Run: headless pygame with SDL's dummy video driver; simulated clock (each Clock.tick advances the game by its frame time, no real sleeping); random seed 0; keys injected as events and as key.get_pressed() state; mouse plan: one left click at the window centre at the start of phase 2, then a move to the lower-right quarter at the start of phase 3.
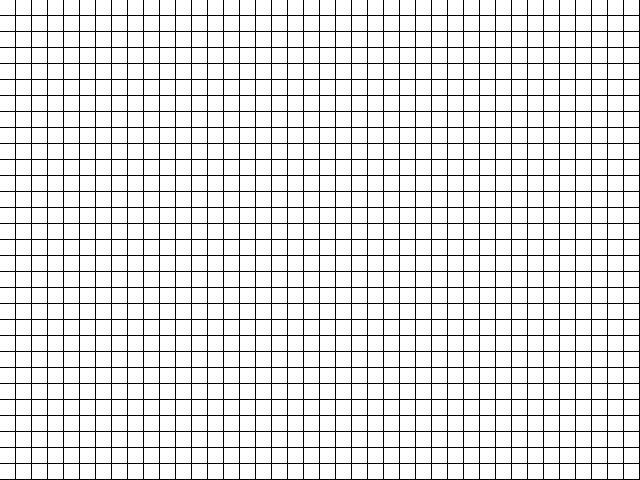
Frame 1 of 4 · flips 1–60 · no input
Frame 2 of 4 · flips 61–180 · clicked the window centre · tapped SPACE, RETURN · held RIGHT (→), D · screen unchanged from frame 1, image omitted
Frame 3 of 4 · flips 181–300 · moved the mouse to the lower-right quarter · held DOWN (↓), S · screen unchanged from frame 2, image omitted
Frame 4 of 4 · flips 301–420 · held LEFT (←), A, UP (↑), W · screen unchanged from frame 3, image omitted

The pygame program that drew these frames:

import pygame   # Provides what we need to make a game
import random   # Can generate random numbers

# Define dimensions of grid
DISPLAY_WIDTH = 640
DISPLAY_HEIGHT = 480
HALF_DISPLAY_WIDTH = DISPLAY_WIDTH / 2
HALF_DISPLAY_HEIGHT = DISPLAY_HEIGHT / 2
displaySize = (DISPLAY_WIDTH, DISPLAY_HEIGHT)

# Define size and number of cells
SIZE = 16
XCELLS = int(DISPLAY_WIDTH/SIZE)
YCELLS = int(DISPLAY_HEIGHT/SIZE)

# Create a list of colours
colours = []
colours.append((255, 255, 255))
colours.append((  0,   0,   0))
WHITE = 0
BLACK = 1

# Constants for Left and Right Mouse button events
LEFT = 1
RIGHT = 3

# Create a list for cells in the grid
grid = [[WHITE for y in range(YCELLS)] for x in range(XCELLS)]

# Define a function to initialise all the cells
def initGrid(grid, c):
    for y in range(YCELLS):
        for x in range(XCELLS):
            grid[x][y] = c
        
# Define a function to draw a square of colour(c) at coordinates, x and y
def drawCell(x, y, c):
    pygame.draw.rect(screen, colours[c], pygame.Rect(x * SIZE, y * SIZE, SIZE-1, SIZE-1))

# Define a function to update cells on screen from grid
def update():
    for y in range(YCELLS):
        for x in range(XCELLS):
            c = grid[x][y]
            drawCell(x, y, c)
               
# Initialise pygame
pygame.init()

# Set the window title
pygame.display.set_caption("Draw a grid of cells")

# Create the window
screen = pygame.display.set_mode(displaySize)

# Blank screen
screen.fill(BLACK)

# Initialise the generations
initGrid(grid, WHITE)

# Update the full display surface to the screen
pygame.display.flip()
      
# Create a clock to manage time
clock = pygame.time.Clock()

# Initialise variables
done = False
drawingON = False
drawColour = WHITE

# Runs the game loop
while not done:
    # The code here runs when every frame is drawn
    # Get any events that have occurred, like close button(X) clicked
    for event in pygame.event.get():
        if event.type == pygame.QUIT:
            done = True
            
        # handle Mouse
        if event.type == pygame.MOUSEBUTTONDOWN:
            drawingON = True
            if event.button == LEFT:
                drawColour = BLACK
            elif event.button == RIGHT:
                drawColour = WHITE

        if event.type == pygame.MOUSEBUTTONUP:
            drawingON = False

        # Check for q key
        if event.type == pygame.KEYUP:
            if event.key == pygame.K_q:
                done = True

    # Check for drawingON
    if drawingON:
        pos = pygame.mouse.get_pos()
        x = int(pos[0] / SIZE)
        y = int(pos[1] / SIZE)
        grid[x][y] = drawColour

    # Update and draw 
    update()

    # Update the full display surface to the screen
    pygame.display.flip()

    # Limit the game to 30 frames per second
    clock.tick(60)

print('Quitting')
pygame.quit()
